Run: headless pygame with SDL's dummy video driver; simulated clock (each Clock.tick advances the game by its frame time, no real sleeping); random seed 0; keys injected as events and as key.get_pressed() state; no mouse input.
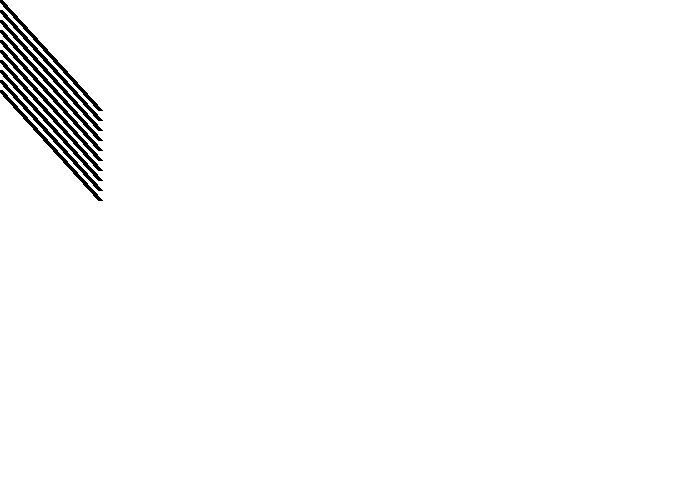
Frame 1 of 4 · flips 1–60 · no input
Frame 2 of 4 · flips 61–180 · tapped SPACE, RETURN · held RIGHT (→), D · screen unchanged from frame 1, image omitted
Frame 3 of 4 · flips 181–300 · held DOWN (↓), S · screen unchanged from frame 2, image omitted
Frame 4 of 4 · flips 301–420 · held LEFT (←), A, UP (↑), W · screen unchanged from frame 3, image omitted

The pygame program that drew these frames:

import pygame

# define colors

BLACK = (0,0,0)
WHITE = (255,255,255)

pygame.init()

#screen size
size = (700, 500)
screen = pygame.display.set_mode(size)

pygame.display.set_caption("Gamma, baby")

done = False

clock = pygame.time.Clock()

while not done:
    for event in pygame.event.get():
        if event.type == pygame.QUIT:
            done = True

    #game logic goes here

    #drawing code here, starting with
    screen.fill(WHITE)
    for y_offset in range(0,100,10):
        pygame.draw.line(screen, BLACK, [0,0+ y_offset], [100, 110+y_offset],5)

    #update screen
    pygame.display.flip()

    clock.tick(40) #fps

pygame.quit()

    
